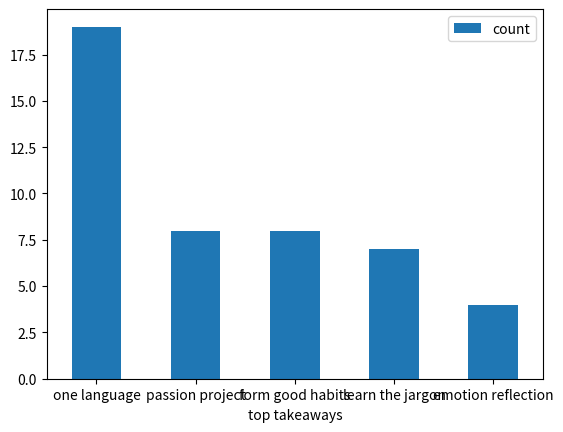

The script that saved this image:
# import packages

import pandas as pd
import numpy as np
import matplotlib.pyplot as plt
import matplotlib as mpl

# establish data set

## number of submitted papers
N = 69

## vocab and takeaway dataset
dataV = {
    'top vocabs' : ["jupyter notebook","pandas/numpy","github","preprocess","readme","deep learning"],
    'count' : [30,19,20,35,11,15]
}

dataT = {
    'top takeaways' : ["one language","passion project","form good habits","learn the jargon","emotion reflection"],
    'count' : [19,8,8,7,4]
}

# convert to pandas dataframes
dfV = pd.DataFrame(dataV)
dfT = pd.DataFrame(dataT)
print(dfV,"\n",dfT)

# make plots
ax = dfT.plot.bar(x='top takeaways', y='count', rot=0)
plt.show()